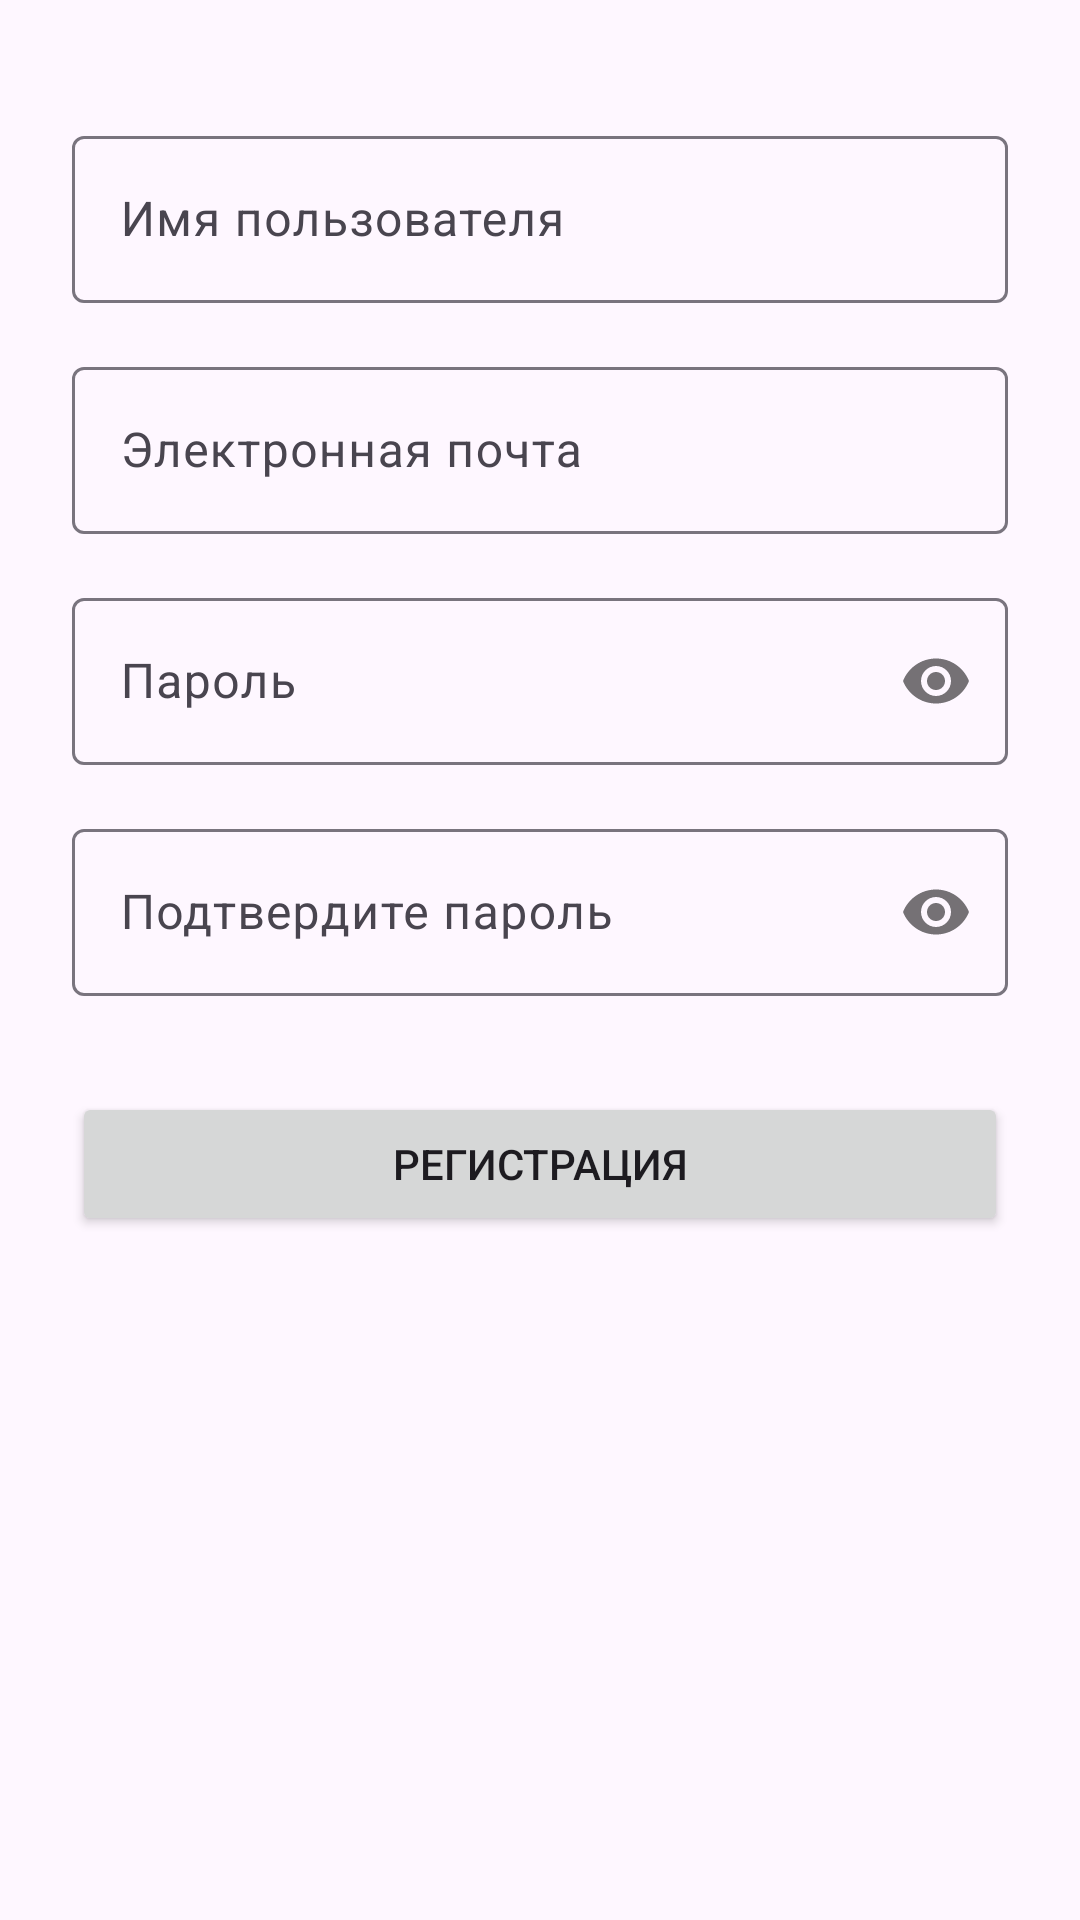

Android layout source for this screen:
<!-- AndroidManifest.xml: application theme Theme.RecMaster -->
<!-- res/layout/fragment_register.xml -->
<?xml version="1.0" encoding="utf-8"?>
<androidx.constraintlayout.widget.ConstraintLayout xmlns:android="http://schemas.android.com/apk/res/android"
    xmlns:app="http://schemas.android.com/apk/res-auto"
    android:layout_width="match_parent"
    android:layout_height="match_parent"
    android:padding="24dp">

    <com.google.android.material.textfield.TextInputLayout
        android:id="@+id/input_layout_username"
        android:layout_width="match_parent"
        android:layout_height="wrap_content"
        android:layout_marginTop="16dp"
        android:hint="@string/username"
        app:layout_constraintEnd_toEndOf="parent"
        app:layout_constraintStart_toStartOf="parent"
        app:layout_constraintTop_toTopOf="parent">

        <com.google.android.material.textfield.TextInputEditText
            android:id="@+id/edit_username"
            android:layout_width="match_parent"
            android:layout_height="wrap_content"
            android:inputType="text" />
    </com.google.android.material.textfield.TextInputLayout>

    <com.google.android.material.textfield.TextInputLayout
        android:id="@+id/input_layout_email"
        android:layout_width="match_parent"
        android:layout_height="wrap_content"
        android:layout_marginTop="16dp"
        android:hint="@string/email"
        app:layout_constraintEnd_toEndOf="parent"
        app:layout_constraintStart_toStartOf="parent"
        app:layout_constraintTop_toBottomOf="@+id/input_layout_username">

        <com.google.android.material.textfield.TextInputEditText
            android:id="@+id/edit_email"
            android:layout_width="match_parent"
            android:layout_height="wrap_content"
            android:inputType="textEmailAddress" />
    </com.google.android.material.textfield.TextInputLayout>

    <com.google.android.material.textfield.TextInputLayout
        android:id="@+id/input_layout_password"
        android:layout_width="match_parent"
        android:layout_height="wrap_content"
        android:layout_marginTop="16dp"
        android:hint="@string/password"
        app:layout_constraintEnd_toEndOf="parent"
        app:layout_constraintStart_toStartOf="parent"
        app:layout_constraintTop_toBottomOf="@+id/input_layout_email"
        app:passwordToggleEnabled="true">

        <com.google.android.material.textfield.TextInputEditText
            android:id="@+id/edit_password"
            android:layout_width="match_parent"
            android:layout_height="wrap_content"
            android:inputType="textPassword" />
    </com.google.android.material.textfield.TextInputLayout>

    <com.google.android.material.textfield.TextInputLayout
        android:id="@+id/input_layout_password_confirm"
        android:layout_width="match_parent"
        android:layout_height="wrap_content"
        android:layout_marginTop="16dp"
        android:hint="@string/confirm_password"
        app:layout_constraintEnd_toEndOf="parent"
        app:layout_constraintStart_toStartOf="parent"
        app:layout_constraintTop_toBottomOf="@+id/input_layout_password"
        app:passwordToggleEnabled="true">

        <com.google.android.material.textfield.TextInputEditText
            android:id="@+id/edit_password_confirm"
            android:layout_width="match_parent"
            android:layout_height="wrap_content"
            android:inputType="textPassword" />
    </com.google.android.material.textfield.TextInputLayout>

    <Button
        android:id="@+id/button_register"
        android:layout_width="0dp"
        android:layout_height="wrap_content"
        android:layout_marginTop="32dp"
        android:text="@string/register"
        app:layout_constraintEnd_toEndOf="parent"
        app:layout_constraintStart_toStartOf="parent"
        app:layout_constraintTop_toBottomOf="@+id/input_layout_password_confirm" />

</androidx.constraintlayout.widget.ConstraintLayout>
<!-- resources referenced by this layout -->
<resources>
  <string name="confirm_password">Подтвердите пароль</string>
  <string name="email">Электронная почта</string>
  <string name="password">Пароль</string>
  <string name="register">Регистрация</string>
  <string name="username">Имя пользователя</string>
  <style name="Theme.RecMaster" parent="Base.Theme.RecMaster" />
  <style name="Base.Theme.RecMaster" parent="Theme.Material3.DayNight.NoActionBar">
          
          
      </style>
</resources>
